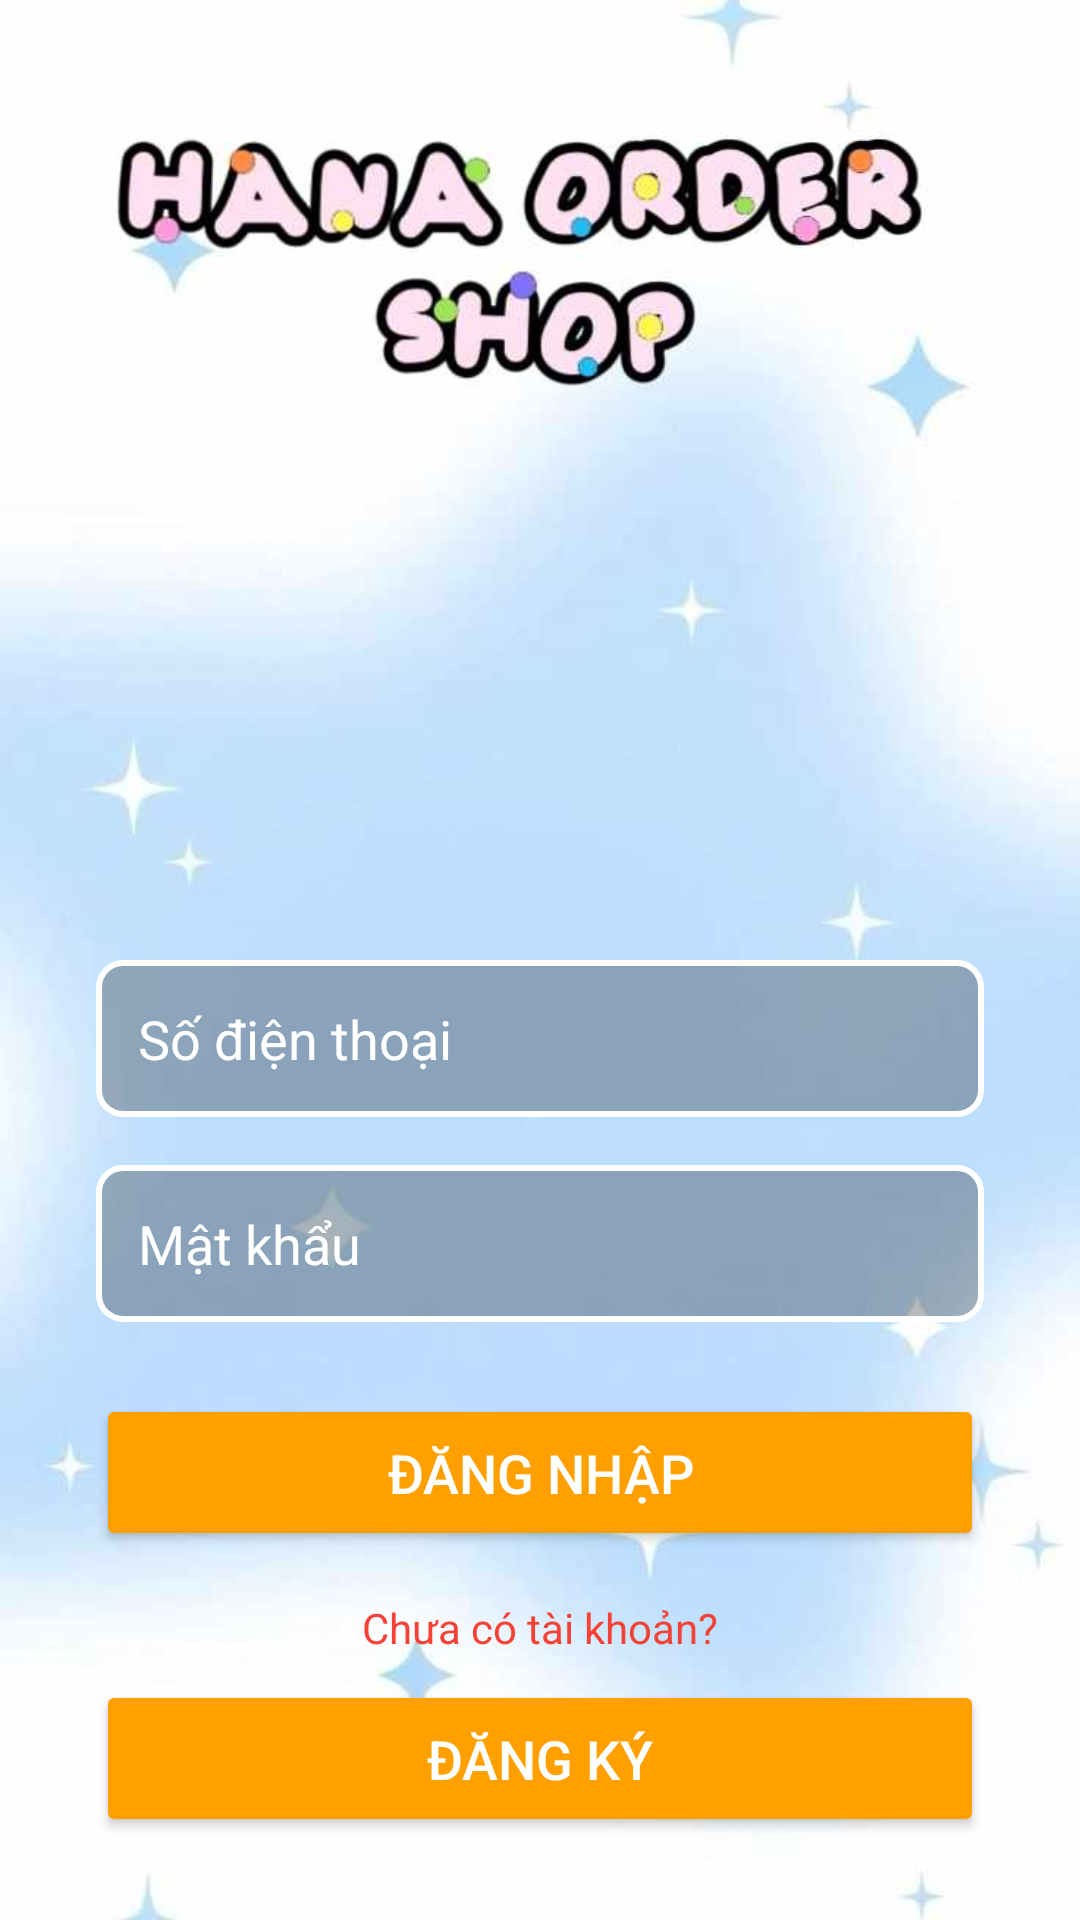

Reconstruct the res/layout file that produces this screen, plus the resources it refers to.
<!-- AndroidManifest.xml: application theme Theme.ManagementApp -->
<!-- res/layout/activity_main.xml -->
<?xml version="1.0" encoding="utf-8"?>
<RelativeLayout xmlns:android="http://schemas.android.com/apk/res/android"
  android:layout_width="match_parent"
  android:layout_height="match_parent"
  android:background="@drawable/bb">

  
  <ImageView
    android:id="@+id/image_logo"
    android:layout_width="120dp"
    android:layout_height="120dp"
    android:layout_centerHorizontal="true"
    android:layout_marginTop="100dp" />

  
  <EditText
    android:id="@+id/edittext_phone"
    android:layout_width="match_parent"
    android:layout_height="wrap_content"
    android:layout_below="@id/image_logo"
    android:layout_marginStart="32dp"
    android:layout_marginTop="100dp"
    android:layout_marginEnd="32dp"
    android:background="@drawable/edittext_background"
    android:hint="Số điện thoại"
    android:padding="14dp"
    android:textColor="#FFFFFF"
    android:textColorHint="#FFFFFF" />

  
  <EditText
    android:id="@+id/edittext_password"
    android:layout_width="match_parent"
    android:layout_height="wrap_content"
    android:layout_below="@id/edittext_phone"
    android:layout_marginStart="32dp"
    android:layout_marginTop="16dp"
    android:layout_marginEnd="32dp"
    android:background="@drawable/edittext_background"
    android:hint="Mật khẩu"
    android:inputType="textPassword"
    android:padding="14dp"
    android:textColor="#FFFFFF"
    android:textColorHint="#FFFFFF" />

  
  <Button
    android:id="@+id/button_login"
    android:layout_width="match_parent"
    android:layout_height="wrap_content"
    android:layout_below="@id/edittext_password"
    android:layout_marginStart="32dp"
    android:layout_marginTop="24dp"
    android:layout_marginEnd="32dp"
    android:backgroundTint="#FFA000"
    android:paddingVertical="14dp"
    android:text="Đăng nhập"
    android:textColor="#FFFFFF"
    android:textSize="18sp" />

  
  <TextView
    android:id="@+id/text_register"
    android:layout_width="wrap_content"
    android:layout_height="wrap_content"
    android:layout_below="@id/button_login"
    android:layout_centerHorizontal="true"
    android:layout_marginTop="16dp"
    android:text="Chưa có tài khoản?"
    android:textColor="#F44336" />

  
  <Button
    android:id="@+id/button_register"
    android:layout_width="match_parent"
    android:layout_height="wrap_content"
    android:layout_below="@id/text_register"
    android:layout_marginStart="32dp"
    android:layout_marginTop="8dp"
    android:layout_marginEnd="32dp"
    android:backgroundTint="#FFA000"
    android:paddingVertical="14dp"
    android:text="Đăng ký"
    android:textColor="#FFFFFF"
    android:textSize="18sp" />

</RelativeLayout>
<!-- resources referenced by this layout -->
<resources>
  <!-- drawable bb: jpg bitmap (drawable, 29608 bytes) -->
  <!-- drawable edittext_background (drawable) -->
  <shape xmlns:android="http://schemas.android.com/apk/res/android"
    android:shape="rectangle">
  
    
    <stroke
      android:width="2dp"
      android:color="#FFFFFF" />
  
    
    <solid
      android:color="#44000000" /> 
  
    
    <corners
      android:radius="8dp" /> 
  
    
    <padding
      android:left="8dp"
      android:right="8dp"
      android:top="8dp"
      android:bottom="8dp" /> 
  
  </shape>
  <style name="Theme.ManagementApp" parent="Base.Theme.ManagementApp" />
  <style name="Base.Theme.ManagementApp" parent="Theme.Material3.DayNight.NoActionBar">
          
          
        <item name="android:statusBarColor">@color/black</item>
        <item name="android:windowLightStatusBar">true</item>
      </style>
  <!-- not gathered from this repository: default colours our renderer supplied (Android Studio template values) -->
  <color name="black">#FF000000</color>
</resources>
